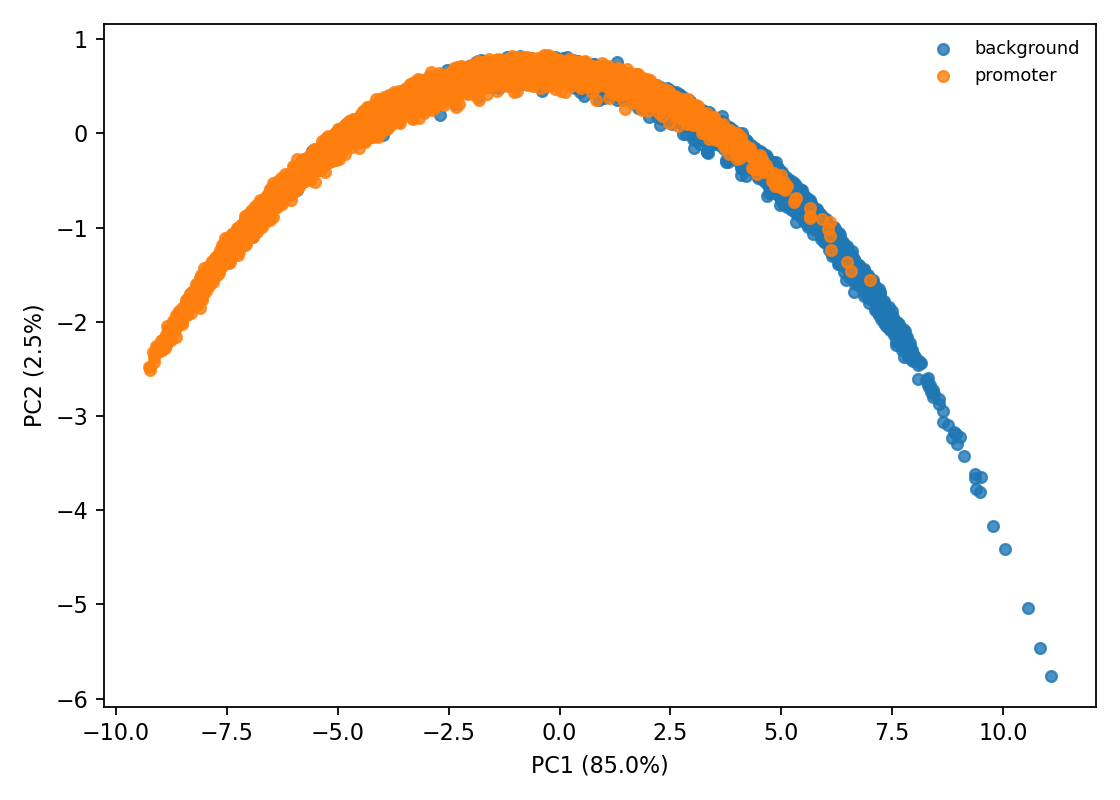

Source data for this figure (header and first rows):
embedding_index, pc1, pc2, id, label, label_name, source, chrom, start, end, split
0, -6.183, -0.6202, test_000000, 1, promoter, promoter, chr19, 5690110, 5690310, test
1, 3.565, 0.008941, test_000001, 0, background, random_background_test, chr22, 40310439, 40310639, test
2, 6.467, -1.274, test_000002, 0, background, random_background_test, chr20, 5382203, 5382403, test
3, 3.238, 0.03013, test_000003, 1, promoter, promoter, chr19, 14408610, 14408810, test
4, -2.454, 0.57, test_000004, 1, promoter, promoter, chr19, 11529114, 11529314, test
5, 1, 0.5716, test_000005, 0, background, random_background_test, chr21, 30638683, 30638883, test
6, 2.764, 0.1491, test_000006, 1, promoter, promoter, chr19, 54199889, 54200089, test
7, -7.409, -1.25, test_000007, 1, promoter, promoter, chr20, 63216173, 63216373, test
8, 3.454, 0.04185, test_000008, 0, background, random_background_test, chr22, 37875596, 37875796, test
9, 1.676, 0.512, test_000009, 1, promoter, promoter, chr21, 29222177, 29222377, test
10, -5.398, -0.3033, test_000010, 1, promoter, promoter, chr19, 35856724, 35856924, test
11, -4.197, 0.2901, test_000011, 1, promoter, promoter, chr19, 9362952, 9363152, test
12, 1.657, 0.524, test_000012, 1, promoter, promoter, chr22, 38681535, 38681735, test
13, -1.695, 0.6152, test_000013, 0, background, random_background_test, chr20, 38350994, 38351194, test
14, 5.814, -0.8008, test_000014, 0, background, random_background_test, chr20, 29130401, 29130601, test
15, 4.74, -0.4299, test_000015, 0, background, random_background_test, chr20, 37605793, 37605993, test
16, -2.113, 0.6804, test_000016, 1, promoter, promoter, chr21, 44580350, 44580550, test
17, -2.887, 0.4949, test_000017, 1, promoter, promoter, chr19, 18224306, 18224506, test
18, 5.842, -0.8994, test_000018, 0, background, random_background_test, chr19, 16286791, 16286991, test
19, 2.932, 0.206, test_000019, 1, promoter, promoter, chr20, 4074872, 4075072, test
20, -1.804, 0.6841, test_000020, 1, promoter, promoter, chr19, 45160951, 45161151, test
21, -5.025, -0.1293, test_000021, 0, background, random_background_test, chr20, 32584142, 32584342, test
22, -5.283, -0.2122, test_000022, 1, promoter, promoter, chr22, 42269669, 42269869, test
23, 2.219, 0.4488, test_000023, 0, background, random_background_test, chr21, 40184338, 40184538, test
24, 1.594, 0.4353, test_000024, 0, background, random_background_test, chr19, 16306514, 16306714, test
25, 0.737, 0.6842, test_000025, 0, background, random_background_test, chr19, 22509525, 22509725, test
26, 3.086, 0.2993, test_000026, 1, promoter, promoter, chr19, 35712942, 35713142, test
27, 2.242, 0.4191, test_000027, 1, promoter, promoter, chr19, 58142657, 58142857, test
28, 5.339, -0.6261, test_000028, 0, background, random_background_test, chr22, 13904549, 13904749, test
29, -3.294, 0.1494, test_000029, 1, promoter, promoter, chr22, 19292022, 19292222, test
30, -4.537, 0.1553, test_000030, 1, promoter, promoter, chr19, 44644188, 44644388, test
31, 3.168, 0.1446, test_000031, 0, background, random_background_test, chr22, 41878737, 41878937, test
32, 3.514, 0.1034, test_000032, 0, background, random_background_test, chr21, 41511087, 41511287, test
33, -2.221, 0.6739, test_000033, 1, promoter, promoter, chr19, 43504913, 43505113, test
34, -8.076, -1.645, test_000034, 1, promoter, promoter, chr20, 59940271, 59940471, test
35, 2.507, 0.381, test_000035, 1, promoter, promoter, chr20, 13392454, 13392654, test
36, 0.5599, 0.6181, test_000036, 1, promoter, promoter, chr20, 58888208, 58888408, test
37, 6.338, -1.225, test_000037, 0, background, random_background_test, chr22, 39934830, 39935030, test
38, 0.1983, 0.7083, test_000038, 1, promoter, promoter, chr19, 6772820, 6773020, test
39, 4.868, -0.5471, test_000039, 0, background, random_background_test, chr20, 57626975, 57627175, test
40, 1.931, 0.4927, test_000040, 0, background, random_background_test, chr20, 13646087, 13646287, test
41, -6.944, -0.8888, test_000041, 1, promoter, promoter, chr19, 13151797, 13151997, test
42, 1.529, 0.5815, test_000042, 0, background, random_background_test, chr20, 55749106, 55749306, test
43, 3.718, 0.002215, test_000043, 0, background, random_background_test, chr20, 28623221, 28623421, test
44, 0.8777, 0.7004, test_000044, 0, background, random_background_test, chr19, 21849790, 21849990, test
45, 0.9544, 0.4948, test_000045, 0, background, random_background_test, chr22, 29271588, 29271788, test
46, 4.148, -0.136, test_000046, 0, background, random_background_test, chr20, 46071300, 46071500, test
47, -3.16, 0.4317, test_000047, 1, promoter, promoter, chr19, 36330346, 36330546, test
48, 2.23, 0.3858, test_000048, 0, background, random_background_test, chr20, 53882346, 53882546, test
49, -5.691, -0.3546, test_000049, 1, promoter, promoter, chr20, 33489798, 33489998, test
50, -2.029, 0.6204, test_000050, 1, promoter, promoter, chr19, 3478845, 3479045, test
51, 3.1, 0.1696, test_000051, 0, background, random_background_test, chr19, 48726095, 48726295, test
52, 0.6045, 0.6358, test_000052, 1, promoter, promoter, chr19, 18333346, 18333546, test
53, 0.4825, 0.6787, test_000053, 0, background, random_background_test, chr22, 47385105, 47385305, test
54, 0.2586, 0.7631, test_000054, 1, promoter, promoter, chr19, 42855627, 42855827, test
55, -0.7419, 0.7522, test_000055, 1, promoter, promoter, chr19, 12688071, 12688271, test
56, 6.679, -1.501, test_000056, 0, background, random_background_test, chr19, 54722539, 54722739, test
57, -3.057, 0.5399, test_000057, 0, background, random_background_test, chr19, 4400053, 4400253, test
58, 0.9267, 0.5241, test_000058, 1, promoter, promoter, chr22, 16825403, 16825603, test
59, -5.709, -0.355, test_000059, 1, promoter, promoter, chr19, 57578908, 57579108, test
... 11,630 more rows
